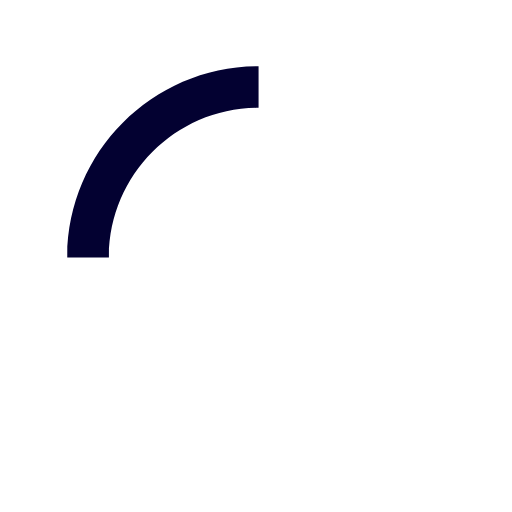
t = 0.00 s
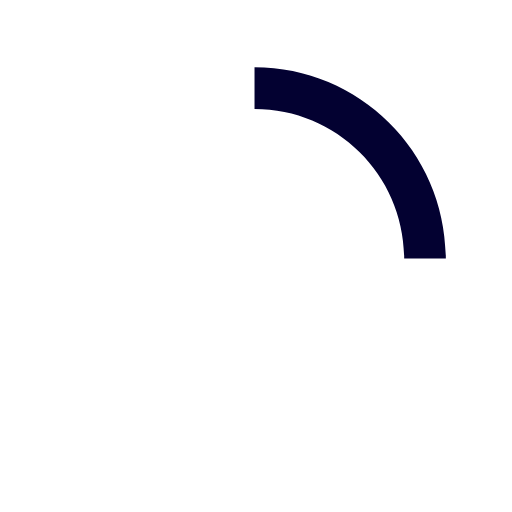
t = 0.15 s
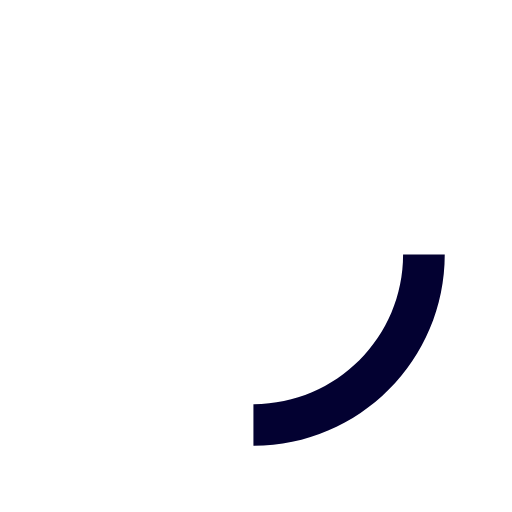
t = 0.30 s
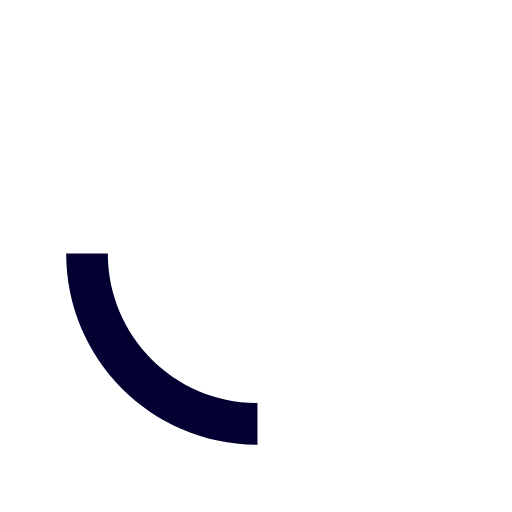
t = 0.45 s

The animated SVG that drew these frames (rendered in a browser with its animation timeline set to each time). Animation: 1 SMIL element (animateTransform=1); one cycle of 0.60 s, repeats indefinitely.

  <svg version="1.1" id="loader-1" xmlns="http://www.w3.org/2000/svg" xmlns:xlink="http://www.w3.org/1999/xlink" x="0px" y="0px"
     width="25px" height="25px" viewBox="0 0 50 50" style="enable-background:new 0 0 50 50;" xml:space="preserve">
  <path fill="#030131" d="M25.251,6.461c-10.318,0-18.683,8.365-18.683,18.683h4.068c0-8.071,6.543-14.615,14.615-14.615V6.461z">
    <animateTransform attributeType="xml"
      attributeName="transform"
      type="rotate"
      from="0 25 25"
      to="360 25 25"
      dur="0.6s"
      repeatCount="indefinite"/>
    </path>
  </svg>